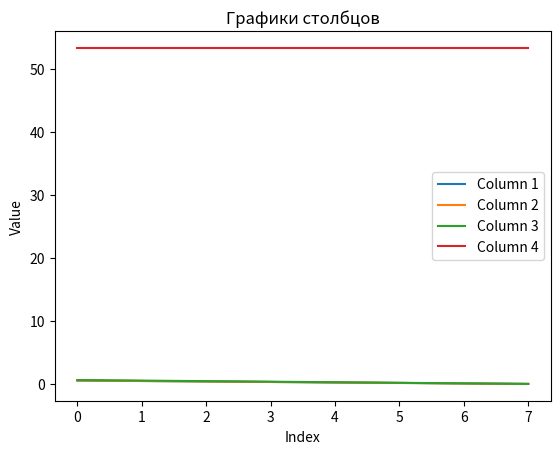

Reproduce this figure in Python.
import matplotlib.pyplot as plt

# Данные
data = [
    [0.541, 0.541, 0.614, 53.285],
    [0.464, 0.464, 0.527, 53.285],
    [0.387, 0.387, 0.440, 53.285],
    [0.310, 0.310, 0.352, 53.285],
    [0.232, 0.232, 0.264, 53.285],
    [0.155, 0.155, 0.176, 53.285],
    [0.078, 0.078, 0.088, 53.285],
    [0.000, 0.000, 0.000, 53.285]
]

# Индексы для x-оси (0, 1, 2, ...)
x_values = list(range(len(data)))

# Построение графика для каждого столбца
for col_index in range(len(data[0])):
    y_values = [row[col_index] for row in data]
    plt.plot(x_values, y_values, label=f'Column {col_index + 1}')

# Настройка графика
plt.xlabel('Index')
plt.ylabel('Value')
plt.legend()
plt.title('Графики столбцов')

# Отображение графика
plt.show()